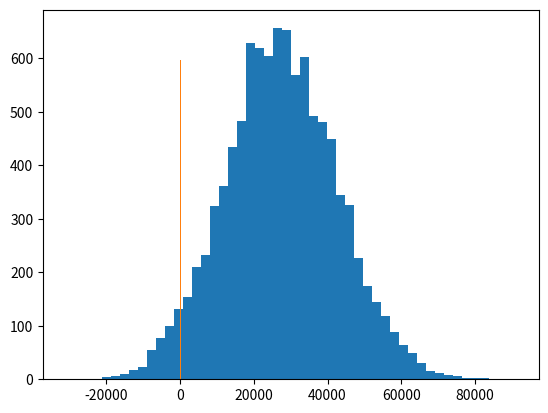

The script that saved this image:
# Mean Median Mode Practice
##Tutorial##

import numpy as np
import matplotlib.pyplot as plt
from scipy import stats

incomes = np.random.normal(27000, 15000, 10000)

plt.hist(incomes, 50)
plt.show()

#Original mean and median
np.mean(incomes)
np.median(incomes)

#What happens to the dataset when you add an outlier
incomes = np.append(incomes, [1000000000])

np.median(incomes)
incomes.mean()

#Mode
ages = np.random.randint(18, high=90, size=500)
ages

stats.mode(ages)

##Exercise - Find Mean, Median, Mode##
incomes = np.random.normal(100.0, 20.0, 10000)
plt.hist(incomes, 50)

incomes.mean()
np.median(incomes)
stats.mode(incomes)

#Standard deviation
incomes.std()